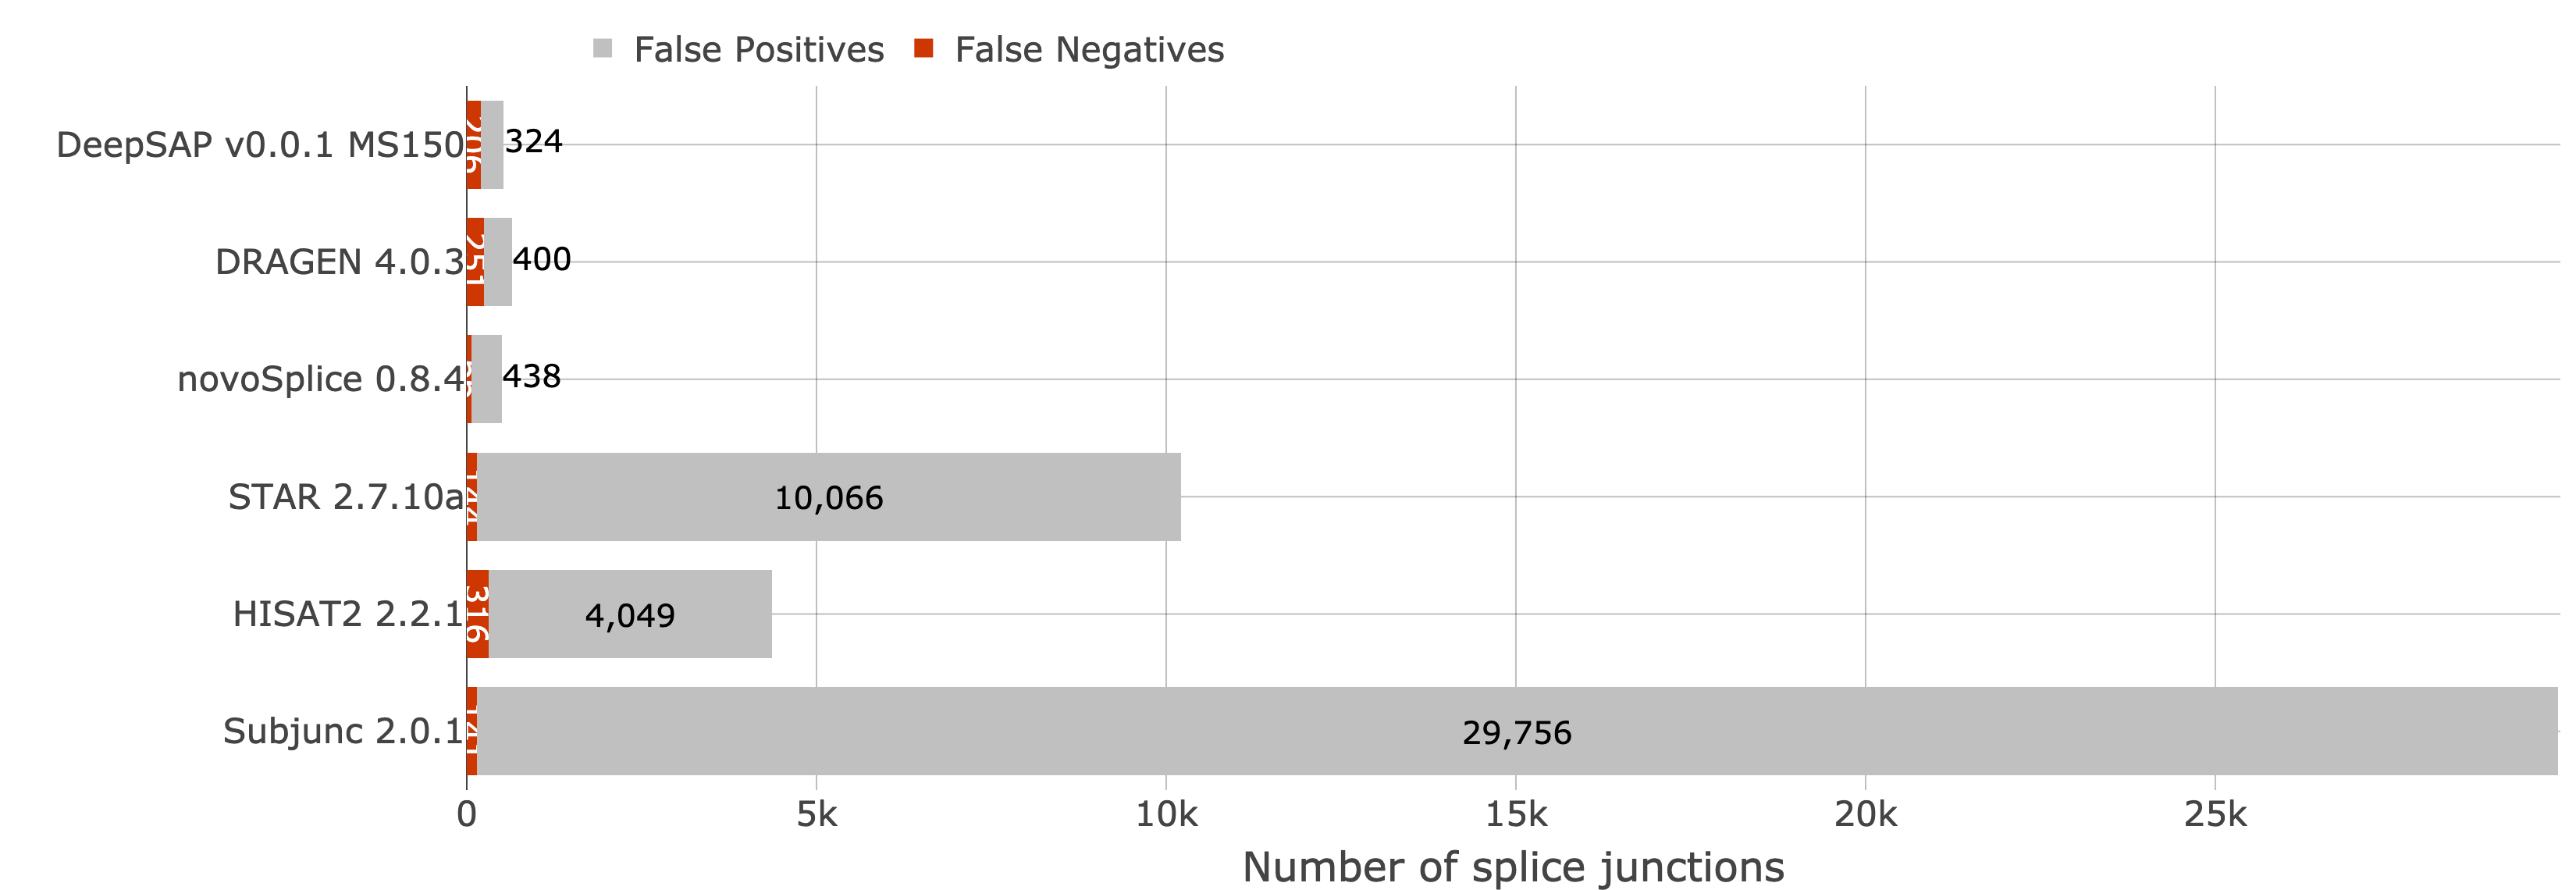

Source data for this figure (header and first rows):
Run, Dataset, RUN_ID, Study, Species, Rate, Replicate, TP_splice, FN_splice, FP_splice
DRAGEN 4.0.3 default, malaria T2 R1, DRAGEN 4.0.3 default SimBA_malaria_t2, SimBA, malaria, T2, 1, 8287, 251, 400
DeepSAP MS150, malaria T2 R1, DeepSAP v0.0.1 MS150 SimBA_malaria_t2, SimBA, malaria, T2, 1, 8332, 206, 324
HISAT2 2.2.1 default, malaria T2 R1, HISAT2 2.2.1 default SimBA_malaria_t2, SimBA, malaria, T2, 1, 8222, 316, 4049
STAR 2.7.10a default, malaria T2 R1, STAR 2.7.10a default SimBA_malaria_t2, SimBA, malaria, T2, 1, 8394, 144, 10066
Subjunc 2.0.1 default, malaria T2 R1, Subjunc 2.0.1 default SimBA_malaria_t2, SimBA, malaria, T2, 1, 8397, 141, 29756
novoSplice 0.8.4 default, malaria T2 R1, novoSplice 0.8.4 default SimBA_malaria_t…, SimBA, malaria, T2, 1, 8472, 66, 438
